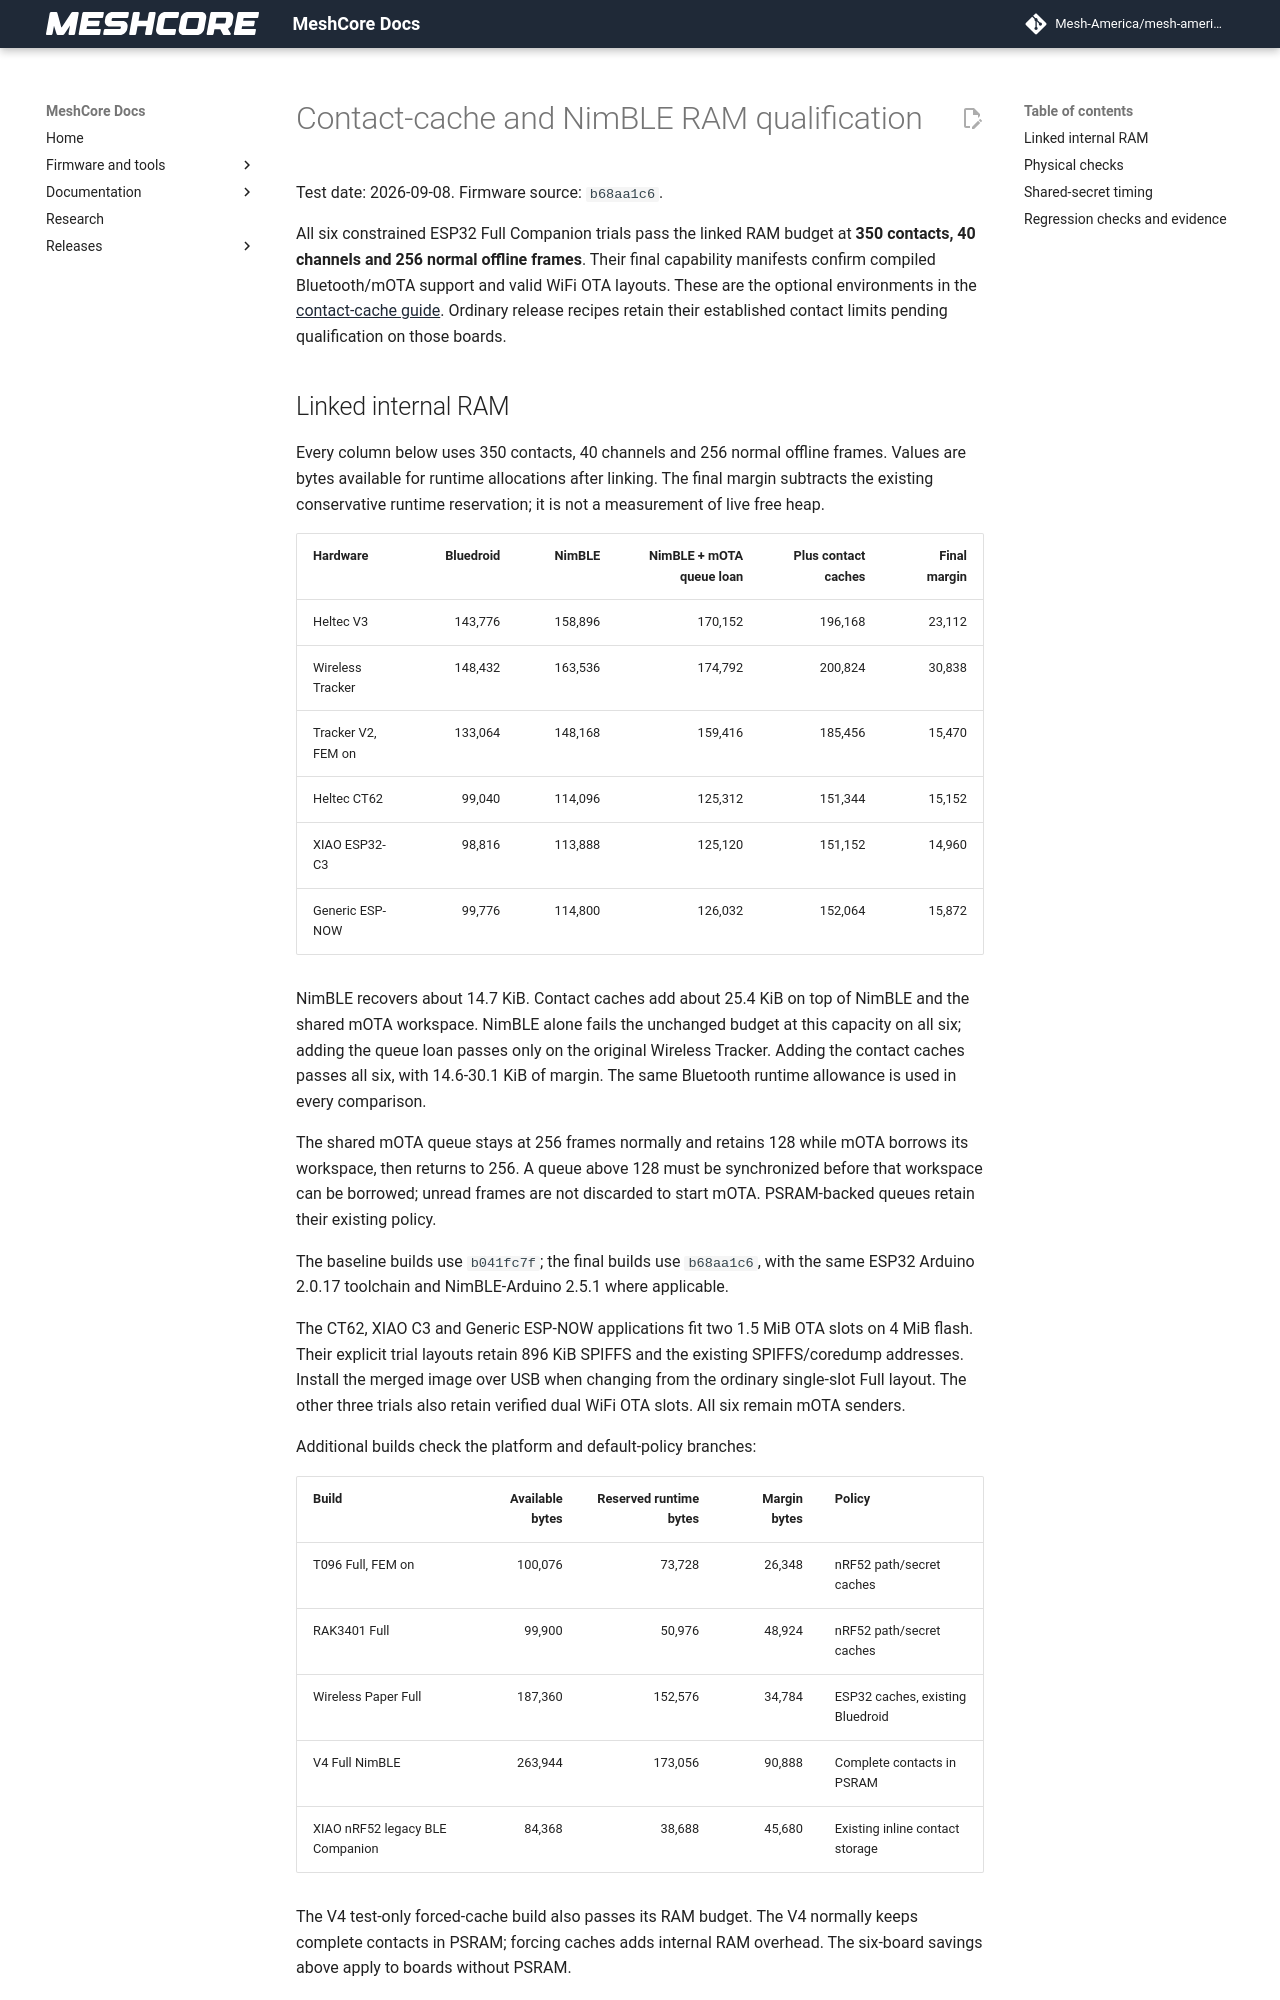

repository: Mesh-America/mesh-america-quake-repeater · page: test-results/companion_contact_cache_results/index.html · generator: mkdocs

# Contact-cache and NimBLE RAM qualification

Test date: 2026-09-08. Firmware source: `b68aa1c6`.

All six constrained ESP32 Full Companion trials pass the linked RAM budget
at **350 contacts, 40 channels and 256 normal offline frames**. Their final
capability manifests confirm compiled Bluetooth/mOTA support and valid WiFi
OTA layouts.
These are the optional environments in the
[contact-cache guide](../research/companion_contact_cache.md). Ordinary release recipes
retain their established contact limits pending qualification on those boards.

## Linked internal RAM

Every column below uses 350 contacts, 40 channels and 256 normal offline
frames. Values are bytes available for runtime allocations after linking.
The final margin subtracts the existing conservative runtime reservation;
it is not a measurement of live free heap.

| Hardware | Bluedroid | NimBLE | NimBLE + mOTA queue loan | Plus contact caches | Final margin |
| --- | ---: | ---: | ---: | ---: | ---: |
| Heltec V3 | 143,776 | 158,896 | 170,152 | 196,168 | 23,112 |
| Wireless Tracker | 148,432 | 163,536 | 174,792 | 200,824 | 30,838 |
| Tracker V2, FEM on | 133,064 | 148,168 | 159,416 | 185,456 | 15,470 |
| Heltec CT62 | 99,040 | 114,096 | 125,312 | 151,344 | 15,152 |
| XIAO ESP32-C3 | 98,816 | 113,888 | 125,120 | 151,152 | 14,960 |
| Generic ESP-NOW | 99,776 | 114,800 | 126,032 | 152,064 | 15,872 |

NimBLE recovers about 14.7 KiB. Contact caches add about 25.4 KiB on top of
NimBLE and the shared mOTA workspace. NimBLE alone fails the unchanged budget
at this capacity on all six; adding the queue loan passes only on the original
Wireless Tracker. Adding the contact caches passes all six, with 14.6-30.1 KiB
of margin. The same Bluetooth runtime allowance is used in every comparison.

The shared mOTA queue stays at 256 frames normally and retains 128 while
mOTA borrows its workspace, then returns to 256. A queue above 128 must be
synchronized before that workspace can be borrowed; unread frames are not
discarded to start mOTA. PSRAM-backed queues retain their existing policy.

The baseline builds use `b041fc7f`; the final builds use `b68aa1c6`, with the
same ESP32 Arduino 2.0.17 toolchain and NimBLE-Arduino 2.5.1 where applicable.

The CT62, XIAO C3 and Generic ESP-NOW applications fit two 1.5 MiB OTA slots
on 4 MiB flash. Their explicit trial layouts retain 896 KiB SPIFFS and the
existing SPIFFS/coredump addresses. Install the merged image over USB when
changing from the ordinary single-slot Full layout. The other three trials
also retain verified dual WiFi OTA slots. All six remain mOTA senders.

Additional builds check the platform and default-policy branches:

| Build | Available bytes | Reserved runtime bytes | Margin bytes | Policy |
| --- | ---: | ---: | ---: | --- |
| T096 Full, FEM on | 100,076 | 73,728 | 26,348 | nRF52 path/secret caches |
| RAK3401 Full | 99,900 | 50,976 | 48,924 | nRF52 path/secret caches |
| Wireless Paper Full | 187,360 | 152,576 | 34,784 | ESP32 caches, existing Bluedroid |
| V4 Full NimBLE | 263,944 | 173,056 | 90,888 | Complete contacts in PSRAM |
| XIAO nRF52 legacy BLE Companion | 84,368 | 38,688 | 45,680 | Existing inline contact storage |

The V4 test-only forced-cache build also passes its RAM budget. The V4 normally
keeps complete contacts in PSRAM; forcing caches adds internal RAM overhead.
The six-board savings above apply to boards without PSRAM.
